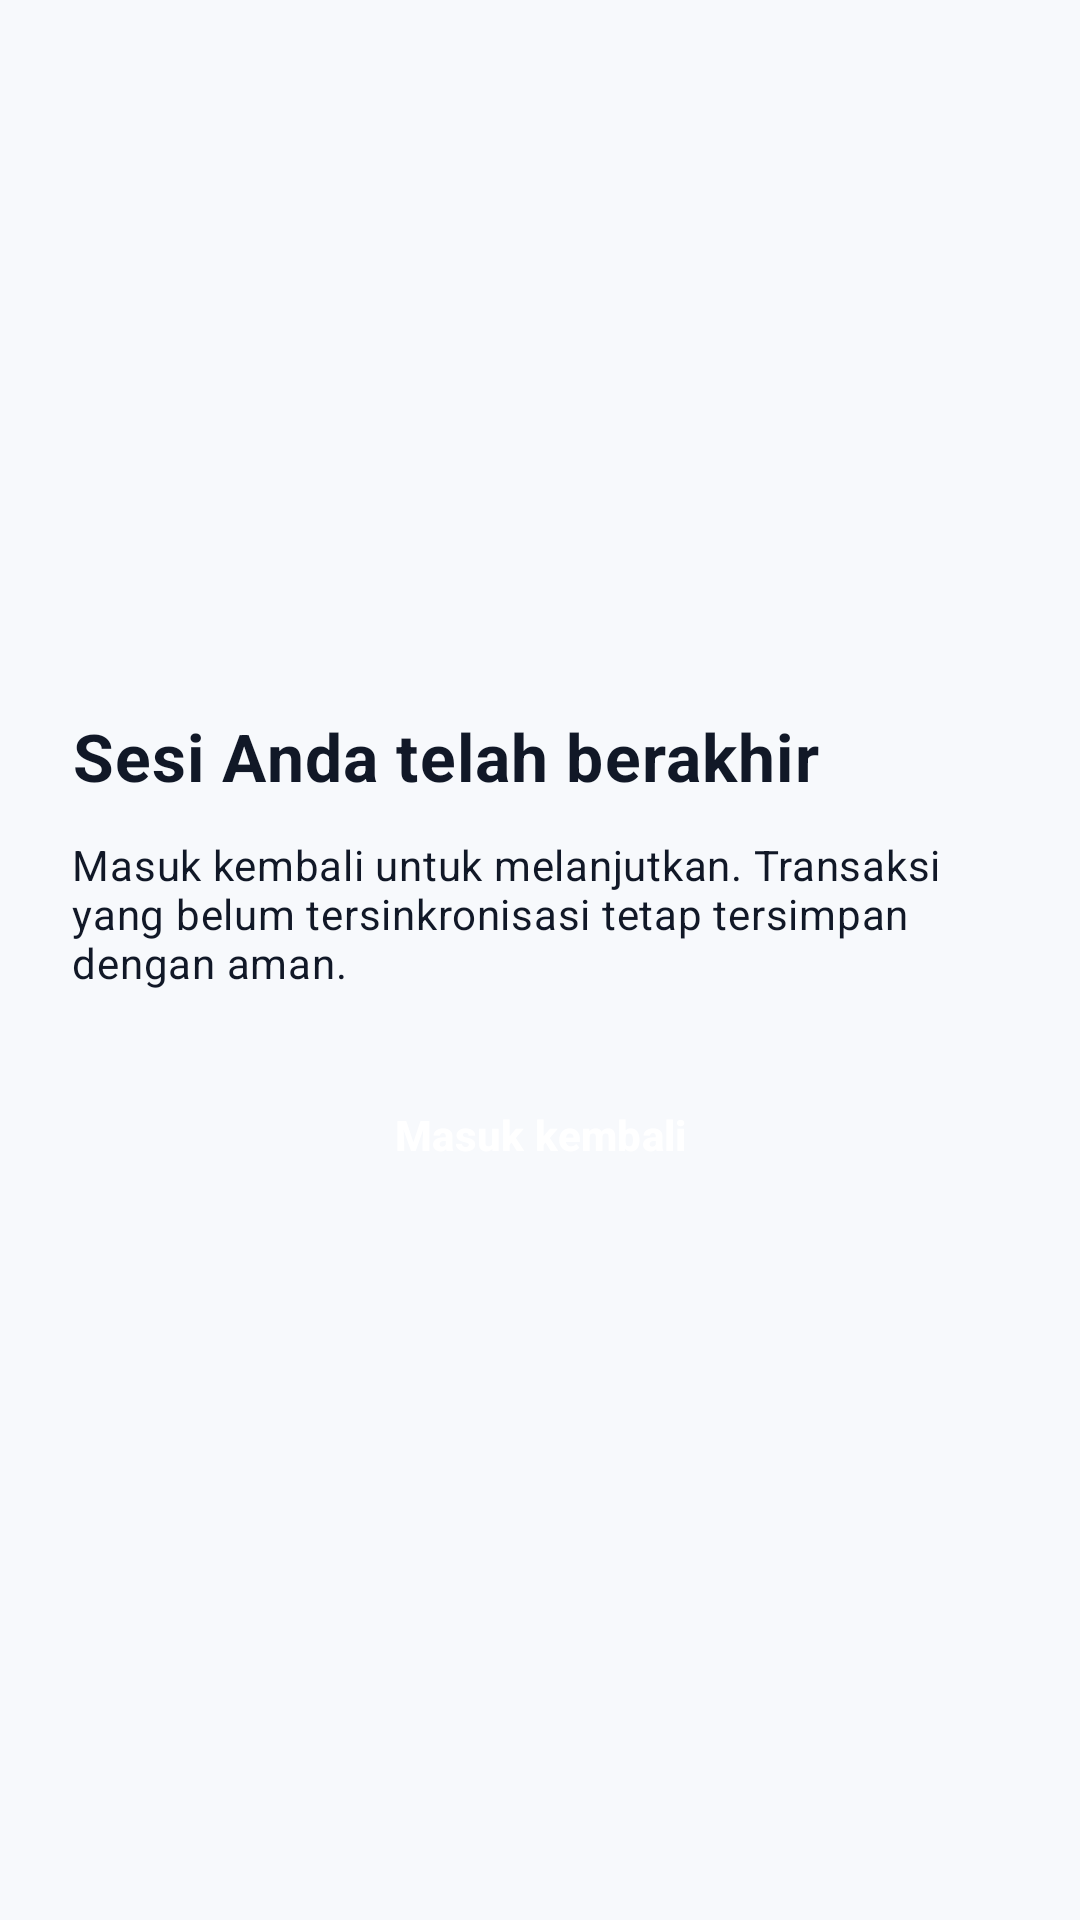

This screen was rendered from an Android layout file. Write that file and the resources it references.
<!-- AndroidManifest.xml: application theme Theme.AishPosLite -->
<!-- res/layout/activity_session_expired.xml -->
<?xml version="1.0" encoding="utf-8"?>
<androidx.core.widget.NestedScrollView xmlns:android="http://schemas.android.com/apk/res/android"
    android:layout_width="match_parent"
    android:layout_height="match_parent"
    android:fillViewport="true"
    android:background="@color/bg_default">

    <LinearLayout
        android:layout_width="match_parent"
        android:layout_height="wrap_content"
        android:orientation="vertical"
        android:gravity="center_vertical"
        android:padding="@dimen/space_xl">

        <TextView
            android:layout_width="match_parent"
            android:layout_height="wrap_content"
            android:text="@string/session_expired_title"
            android:textAppearance="@style/TextAppearance.Aish.PageTitle" />

        <TextView
            android:layout_width="match_parent"
            android:layout_height="wrap_content"
            android:layout_marginTop="@dimen/space_md"
            android:text="@string/session_expired_body"
            android:textAppearance="@style/TextAppearance.Aish.Body" />

        <Button
            android:id="@+id/buttonRelogin"
            style="@style/Widget.Aish.Button.Primary"
            android:layout_width="match_parent"
            android:layout_height="wrap_content"
            android:layout_marginTop="@dimen/space_xl"
            android:minHeight="@dimen/touch_target_min"
            android:text="@string/session_expired_button" />

    </LinearLayout>

</androidx.core.widget.NestedScrollView>
<!-- resources referenced by this layout -->
<resources>
  <color name="bg_default">#F7F9FC</color>
  <dimen name="space_md">12dp</dimen>
  <dimen name="space_xl">24dp</dimen>
  <dimen name="touch_target_min">48dp</dimen>
  <string name="session_expired_body">Masuk kembali untuk melanjutkan. Transaksi yang belum tersinkronisasi tetap tersimpan dengan aman.</string>
  <string name="session_expired_button">Masuk kembali</string>
  <string name="session_expired_title">Sesi Anda telah berakhir</string>
  <style name="TextAppearance.Aish.Body">
          <item name="android:textSize">@dimen/text_body</item>
          <item name="android:lineSpacingMultiplier">1.55</item>
      </style>
  <style name="TextAppearance.Aish.PageTitle">
          <item name="android:textSize">@dimen/text_page_title</item>
          <item name="android:textStyle">bold</item>
      </style>
  <style name="Widget.Aish.Button.Primary" parent="Widget.Material3.Button">
          <item name="android:minHeight">@dimen/button_height</item>
          <item name="backgroundTint">@color/action_primary</item>
          <item name="android:textColor">@color/text_on_dark</item>
          <item name="android:textSize">@dimen/text_button</item>
          <item name="android:textStyle">bold</item>
          <item name="cornerRadius">@dimen/radius_button</item>
      </style>
  <dimen name="text_body">14sp</dimen>
  <dimen name="text_page_title">22sp</dimen>
  <dimen name="button_height">48dp</dimen>
  <color name="action_primary">#2563EB</color>
  <color name="text_on_dark">#FFFFFF</color>
  <dimen name="text_button">14sp</dimen>
  <dimen name="radius_button">12dp</dimen>
  <color name="action_primary_pressed">#1D4ED8</color>
  <color name="brand_secondary">#6D5DFB</color>
  <color name="action_destructive">#B91C1C</color>
  <color name="surface_default">#FFFFFF</color>
  <color name="text_primary">#111827</color>
  <color name="border_default">#E2E8F0</color>
  <color name="text_secondary">#64748B</color>
  <color name="brand_dark">#0B1020</color>
  <color name="status_info_bg">#E8EEFC</color>
  <color name="status_info_fg">#1D4ED8</color>
  <color name="bg_subtle">#F1F4F9</color>
  <style name="ShapeAppearance.Aish.SmallComponent" parent="ShapeAppearance.Material3.SmallComponent">
          <item name="cornerFamily">rounded</item>
          <item name="cornerSize">@dimen/radius_input</item>
      </style>
  <style name="ShapeAppearance.Aish.MediumComponent" parent="ShapeAppearance.Material3.MediumComponent">
          <item name="cornerFamily">rounded</item>
          <item name="cornerSize">@dimen/radius_card</item>
      </style>
  <style name="ShapeAppearance.Aish.LargeComponent" parent="ShapeAppearance.Material3.LargeComponent">
          <item name="cornerFamily">rounded</item>
          <item name="cornerSize">@dimen/radius_sheet</item>
      </style>
  <style name="ThemeOverlay.Aish.BottomSheetDialog" parent="ThemeOverlay.Material3.BottomSheetDialog">
          <item name="bottomSheetStyle">@style/Widget.Aish.BottomSheet.Modal</item>
      </style>
  <dimen name="radius_input">8dp</dimen>
  <dimen name="radius_card">12dp</dimen>
  <dimen name="radius_sheet">16dp</dimen>
  <style name="Widget.Aish.BottomSheet.Modal" parent="Widget.Material3.BottomSheet.Modal">
          <item name="shapeAppearance">@style/ShapeAppearance.Aish.BottomSheet</item>
          <item name="backgroundTint">@color/surface_default</item>
      </style>
  <style name="ShapeAppearance.Aish.BottomSheet" parent="ShapeAppearance.Material3.LargeComponent">
          <item name="cornerFamily">rounded</item>
          <item name="cornerSizeTopLeft">@dimen/radius_sheet</item>
          <item name="cornerSizeTopRight">@dimen/radius_sheet</item>
          <item name="cornerSizeBottomLeft">@dimen/elevation_none</item>
          <item name="cornerSizeBottomRight">@dimen/elevation_none</item>
      </style>
  <dimen name="elevation_none">0dp</dimen>
</resources>
